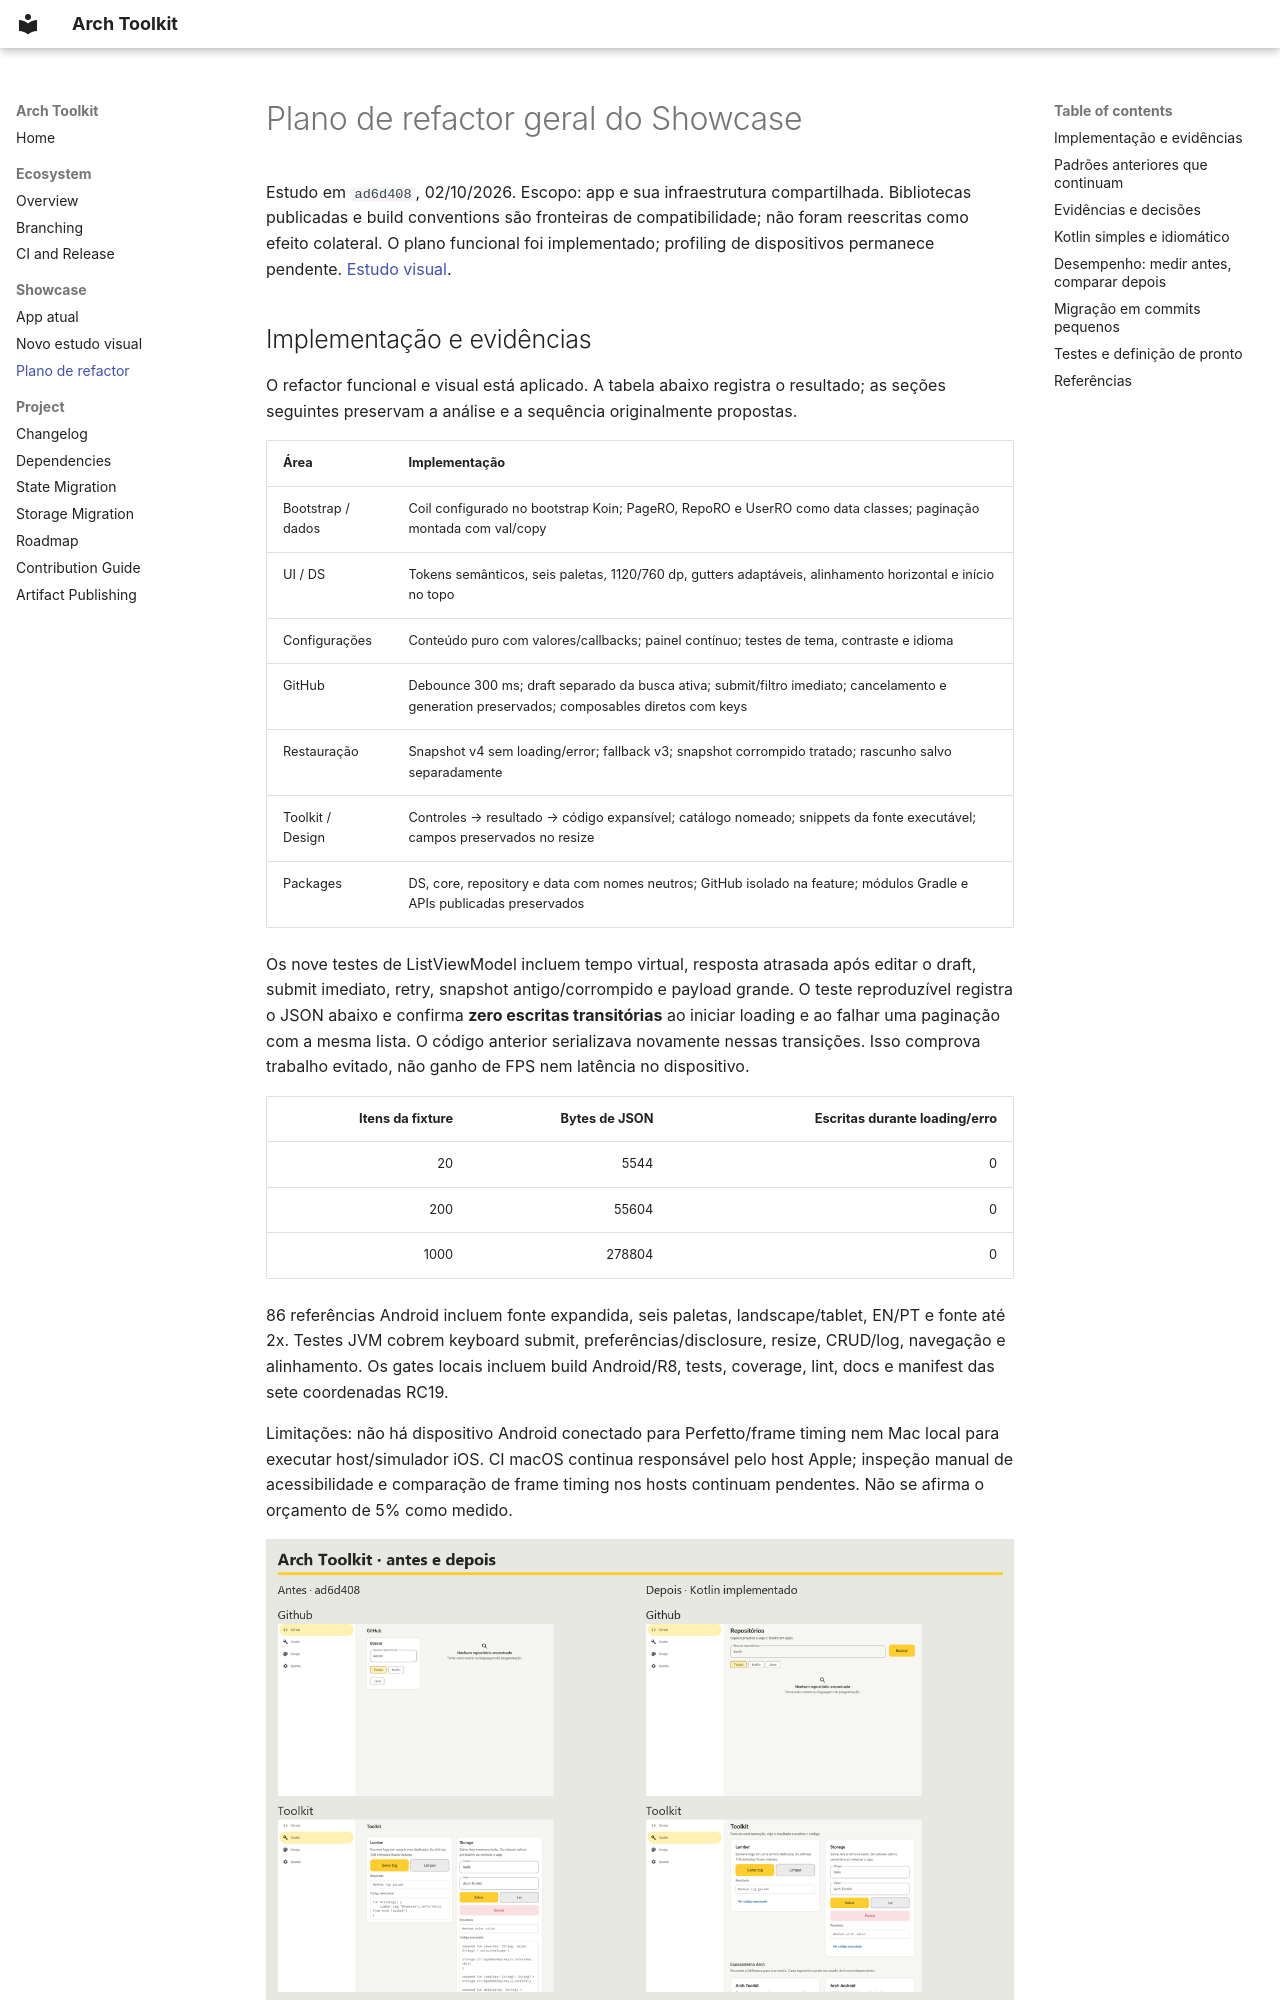

repository: matheus-corregiari/arch-toolkit · page: showcase-refactor/index.html · generator: mkdocs

# Plano de refactor geral do Showcase

Estudo em `ad6d408`, 02/10/2026. Escopo: app e sua infraestrutura compartilhada.
Bibliotecas publicadas e build conventions são fronteiras de compatibilidade;
não foram reescritas como efeito colateral. O plano funcional foi implementado;
profiling de dispositivos permanece pendente. [Estudo visual](showcase-visual-study.md).

## Implementação e evidências

O refactor funcional e visual está aplicado. A tabela abaixo registra o resultado;
as seções seguintes preservam a análise e a sequência originalmente propostas.

| Área | Implementação |
| --- | --- |
| Bootstrap / dados | Coil configurado no bootstrap Koin; PageRO, RepoRO e UserRO como data classes; paginação montada com val/copy |
| UI / DS | Tokens semânticos, seis paletas, 1120/760 dp, gutters adaptáveis, alinhamento horizontal e início no topo |
| Configurações | Conteúdo puro com valores/callbacks; painel contínuo; testes de tema, contraste e idioma |
| GitHub | Debounce 300 ms; draft separado da busca ativa; submit/filtro imediato; cancelamento e generation preservados; composables diretos com keys |
| Restauração | Snapshot v4 sem loading/error; fallback v3; snapshot corrompido tratado; rascunho salvo separadamente |
| Toolkit / Design | Controles → resultado → código expansível; catálogo nomeado; snippets da fonte executável; campos preservados no resize |
| Packages | DS, core, repository e data com nomes neutros; GitHub isolado na feature; módulos Gradle e APIs publicadas preservados |

Os nove testes de ListViewModel incluem tempo virtual, resposta atrasada após
editar o draft, submit imediato, retry, snapshot antigo/corrompido e payload grande.
O teste reproduzível registra o JSON abaixo e confirma **zero escritas transitórias**
ao iniciar loading e ao falhar uma paginação com a mesma lista. O código anterior
serializava novamente nessas transições. Isso comprova trabalho evitado, não ganho
de FPS nem latência no dispositivo.

| Itens da fixture | Bytes de JSON | Escritas durante loading/erro |
| ---: | ---: | ---: |
| 20 | 5544 | 0 |
| 200 | 55604 | 0 |
| 1000 | 278804 | 0 |

86 referências Android incluem fonte expandida, seis paletas, landscape/tablet,
EN/PT e fonte até 2x. Testes JVM cobrem keyboard submit, preferências/disclosure,
resize, CRUD/log, navegação e alinhamento. Os gates locais incluem build Android/R8,
tests, coverage, lint, docs e manifest das sete coordenadas RC19.

Limitações: não há dispositivo Android conectado para Perfetto/frame timing nem
Mac local para executar host/simulador iOS. CI macOS continua responsável pelo
host Apple; inspeção manual de acessibilidade e comparação de frame timing nos
hosts continuam pendentes. Não se afirma o orçamento de 5% como medido.

![Antes e depois](assets/showcase-before-after.png)
